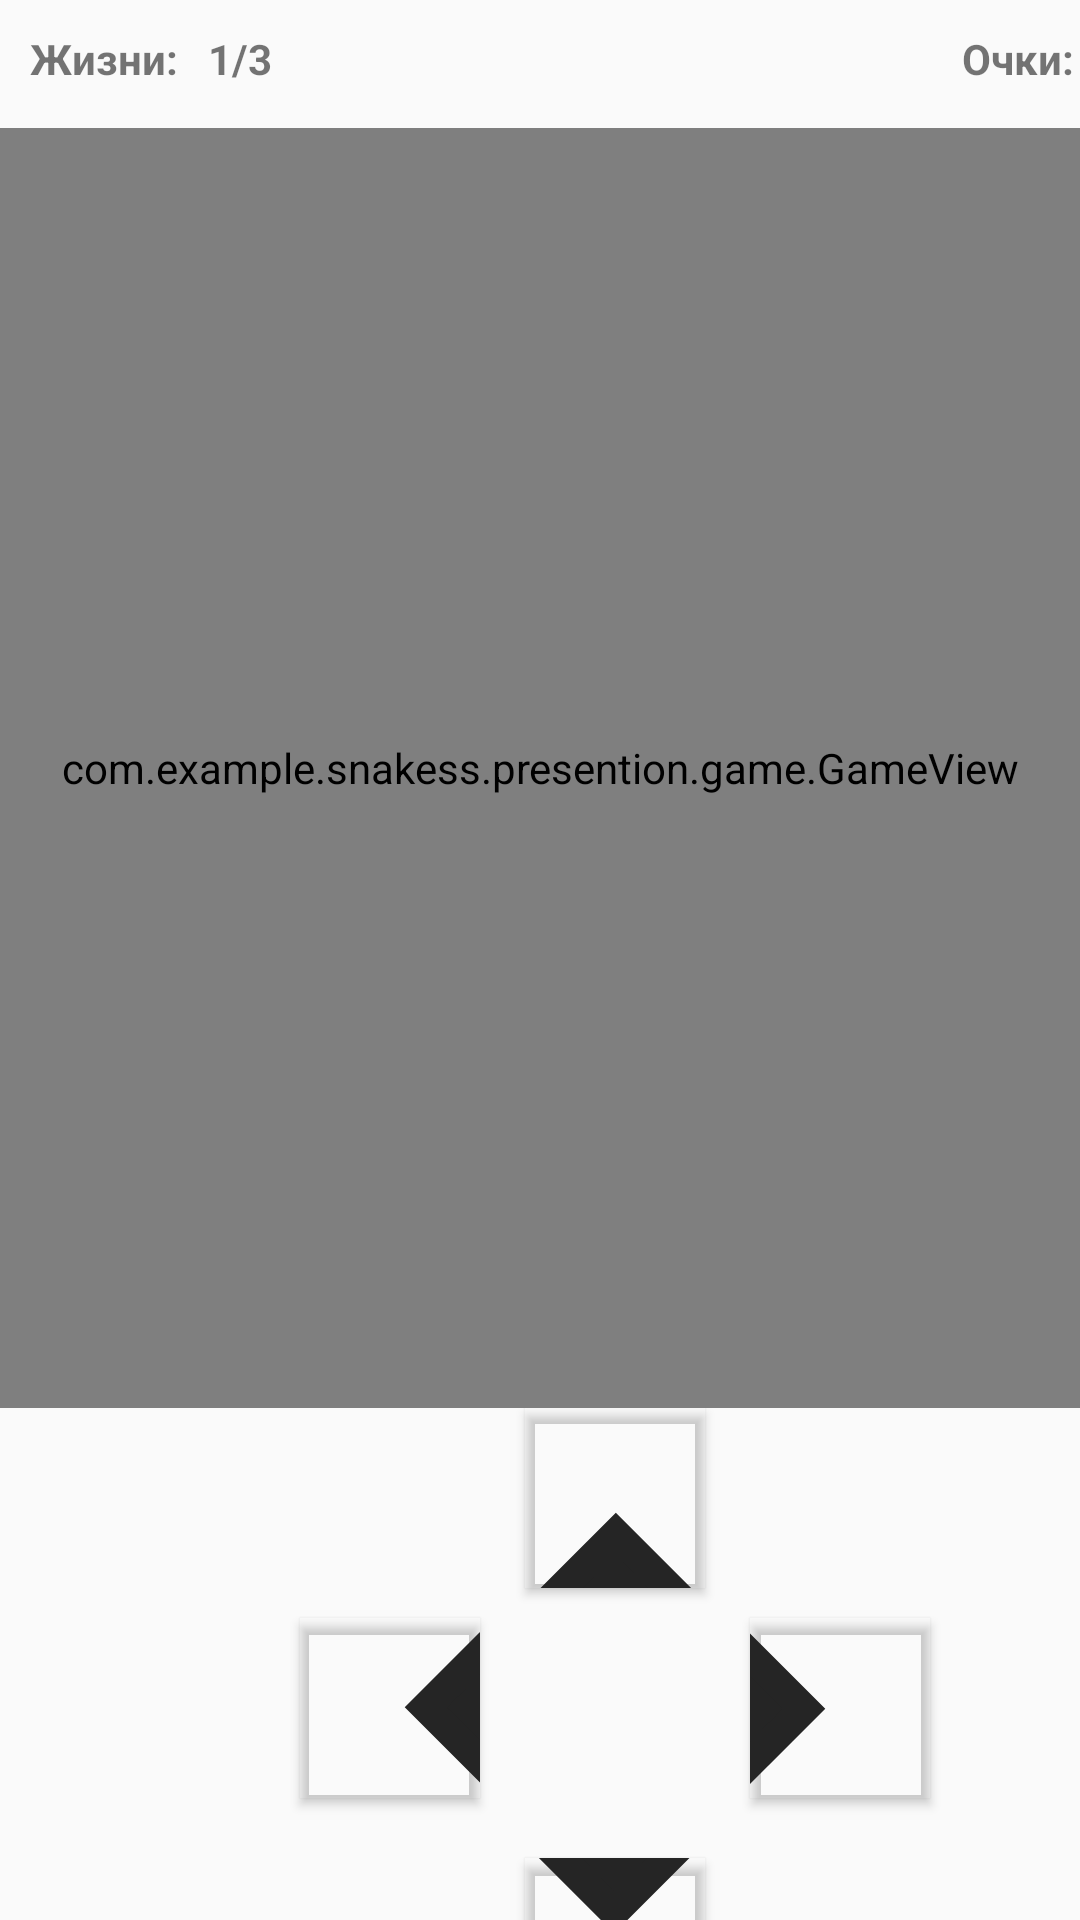

Produce the Android XML layout that renders to this screen, including the resource entries it uses.
<!-- AndroidManifest.xml: application theme AppTheme -->
<!-- res/layout/fragment_game.xml -->
<?xml version="1.0" encoding="utf-8"?>
<LinearLayout
    xmlns:android="http://schemas.android.com/apk/res/android"
    xmlns:tools="http://schemas.android.com/tools"
    android:layout_width="match_parent"
    android:layout_height="match_parent"
    android:orientation="vertical"
    android:weightSum="3"
    tools:context=".presention.game.GameFragment">

    <LinearLayout
        android:layout_width="match_parent"
        android:layout_height="0dp"
        android:layout_weight="0.2">
        <TextView
            android:layout_width="wrap_content"
            android:layout_height="wrap_content"
            android:layout_marginTop="10dp"
            android:layout_marginLeft="10dp"
            android:text="Жизни:"
            android:textStyle="bold" />

        <TextView
            android:id="@+id/counter_life"
            android:layout_width="wrap_content"
            android:layout_height="match_parent"
            android:layout_marginLeft="10dp"
            android:layout_marginTop="10dp"
            android:textStyle="bold"
            android:text="1/3" />
        <ImageView
            android:id="@+id/iv_game_stop_btn"
            android:layout_width="220dp"
            android:layout_height="match_parent"
            />

        <TextView
            android:layout_width="wrap_content"
            android:layout_height="wrap_content"
            android:layout_marginTop="10dp"
            android:layout_marginLeft="10dp"
            android:text="Очки:"
            android:textStyle="bold" />

        <TextView
            android:id="@+id/game_result"
            android:layout_width="wrap_content"
            android:layout_height="match_parent"
            android:layout_marginLeft="10dp"
            android:layout_marginTop="10dp"
            android:textStyle="bold"
            android:text="6" />

    </LinearLayout>
    <com.example.snakess.presention.game.GameView
        android:id="@+id/playing_field"
        android:layout_width="match_parent"
        android:layout_height="0dp"
        android:layout_weight="2">
    </com.example.snakess.presention.game.GameView>
    <LinearLayout
        android:layout_width="match_parent"
        android:layout_height="0dp"
        android:layout_weight="0.8">
        <FrameLayout
            android:layout_width="match_parent"
            android:layout_height="match_parent">
            <Button
                android:id="@+id/snake_left"
                android:layout_width="60dp"
                android:layout_height="60dp"
                android:layout_marginTop="70dp"
                android:layout_marginLeft="100dp"
                android:background="@drawable/button_more_or_less_player"
                android:layout_marginBottom="15dp"
                android:rotation="-90" />
            <Button
                android:id="@+id/snake_right"
                android:layout_width="60dp"
                android:layout_height="60dp"
                android:background="@drawable/button_more_or_less_player"
                android:layout_marginLeft="250dp"
                android:layout_marginTop="70dp"
                android:layout_marginBottom="15dp"
                android:rotation="90" />
            <Button
                android:id="@+id/snake_up"
                android:layout_width="60dp"
                android:layout_height="60dp"
                android:layout_marginLeft="175dp"
                android:background="@drawable/button_more_or_less_player"
                android:layout_marginBottom="15dp"
                />
            <Button
                android:id="@+id/snake_bottom"
                android:layout_width="60dp"
                android:layout_height="60dp"
                android:background="@drawable/button_more_or_less_player"
                android:layout_marginLeft="175dp"
                android:layout_marginTop="150dp"
                android:layout_marginBottom="15dp"
                android:rotation="180" />
        </FrameLayout>

    </LinearLayout>

</LinearLayout>
<!-- resources referenced by this layout -->
<resources>
  <!-- drawable button_more_or_less_player (drawable) -->
  <?xml version="1.0" encoding="utf-8"?>
  <layer-list xmlns:android="http://schemas.android.com/apk/res/android" >
      <item>
          <rotate
              android:fromDegrees="45"
              android:toDegrees="45"
              android:pivotX="-45%"
              android:pivotY="90%" >
              <shape
                  android:shape="rectangle" >
                  <stroke android:color="#252525" android:width="10dp"/>
                  <solid
                      android:color="#252525" />
              </shape>
          </rotate>
      </item>
  </layer-list>
  <style name="AppTheme" parent="Theme.AppCompat.DayNight.NoActionBar">
          
          <item name="colorPrimary">@color/colorPrimary</item>
          <item name="colorPrimaryDark">@color/colorPrimaryDark</item>
          <item name="colorAccent">@color/colorAccent</item>
          <item name="android:windowNoTitle">true</item>
          <item name="android:windowFullscreen">true</item>
          <item name="android:windowContentOverlay">@null</item>
      </style>
  <color name="colorPrimary">#008577</color>
  <color name="colorPrimaryDark">#00574B</color>
  <color name="colorAccent">#D81B60</color>
</resources>
